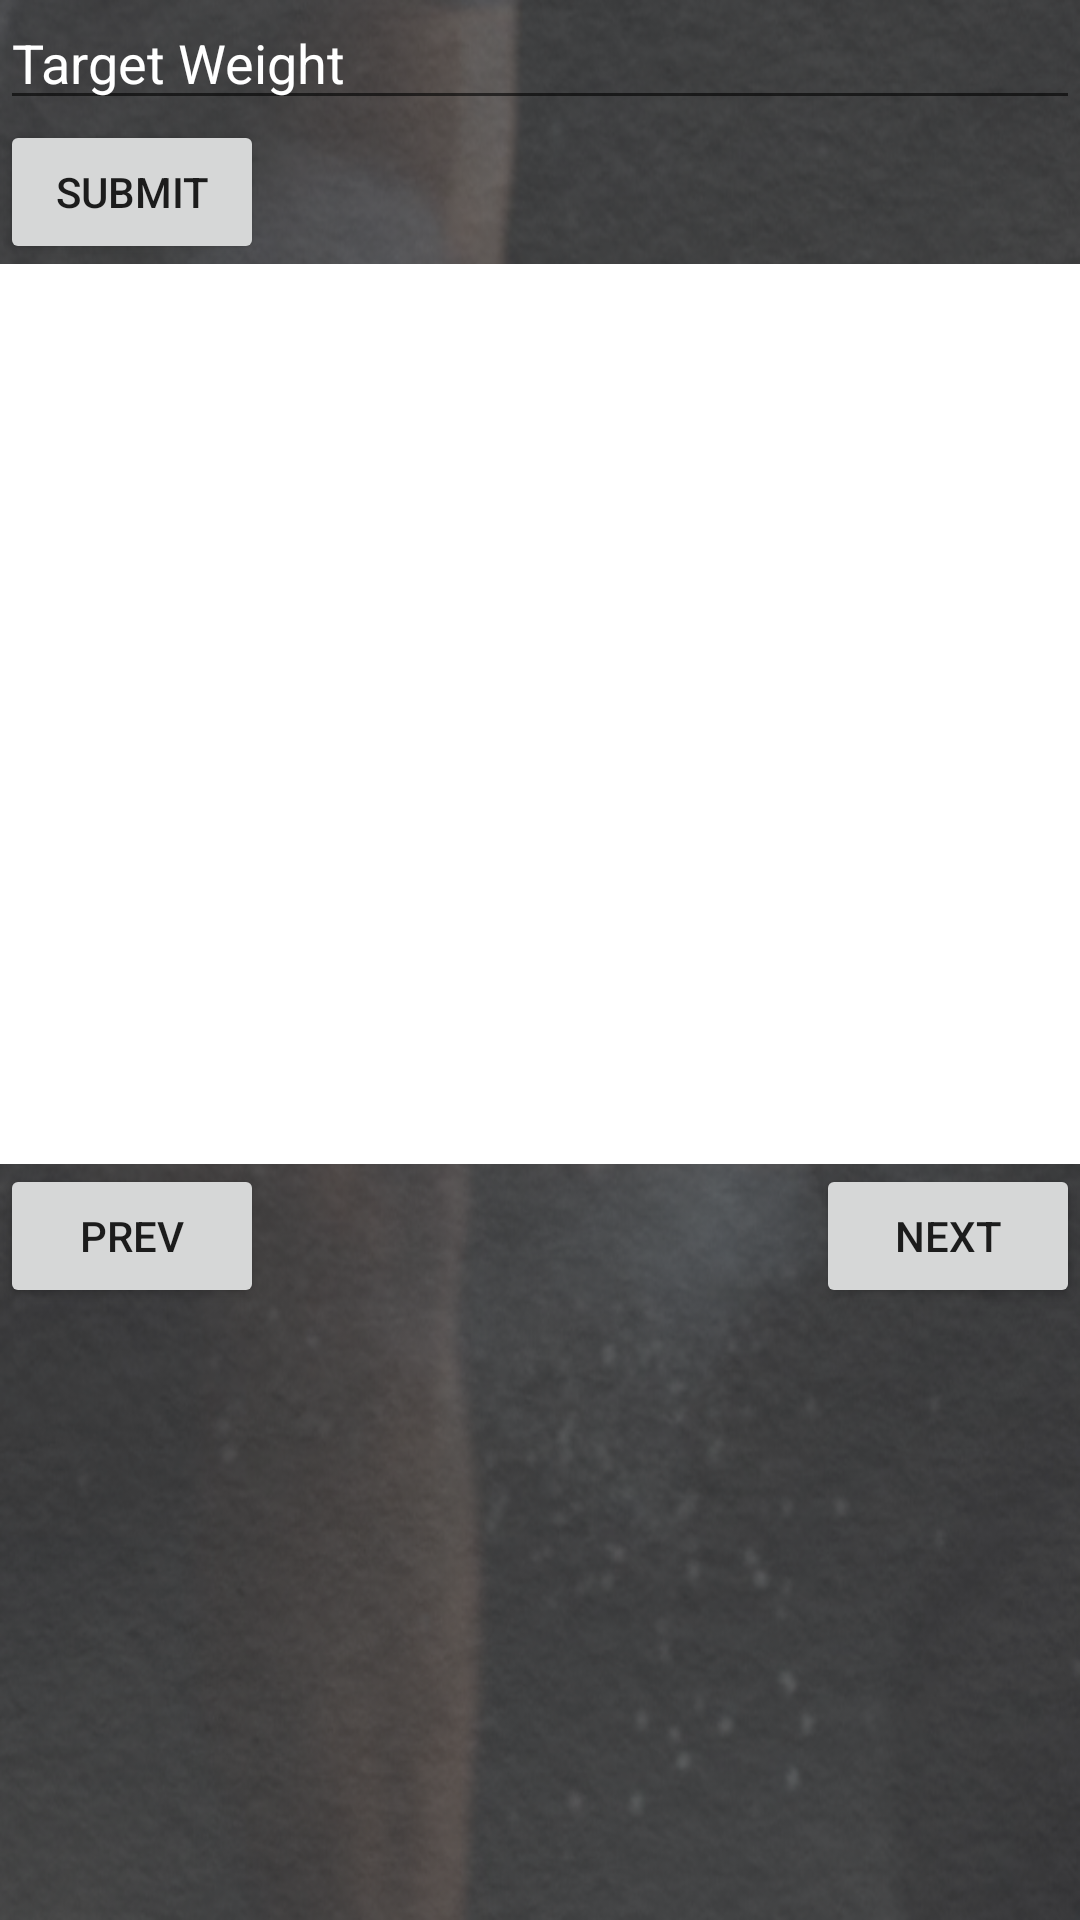

Layout XML and referenced resources for this Android screen:
<!-- AndroidManifest.xml: application theme CustomActionBarTheme -->
<!-- res/layout/activity_get_exercise_recommendation_activity.xml -->
<?xml version="1.0" encoding="utf-8"?>
<android.support.constraint.ConstraintLayout xmlns:android="http://schemas.android.com/apk/res/android"
    xmlns:app="http://schemas.android.com/apk/res-auto"
    xmlns:tools="http://schemas.android.com/tools"
    android:layout_width="match_parent"
    android:layout_height="match_parent"
    tools:context="com.example.android.moranlee.justgo.activity.activity.recommandition_usage.GetRecommendation">

    <RelativeLayout
        android:layout_width="fill_parent"
        android:layout_height="fill_parent"
        tools:layout_editor_absoluteY="0dp"
        tools:layout_editor_absoluteX="8dp"
        android:background="@drawable/splash_screen2"
        >

        <EditText
            android:layout_width="fill_parent"
            android:layout_height="40dp"
            android:maxLines="1"
            android:inputType="number"
            android:hint="Target Weight"
            android:id="@+id/target_weight"
            android:textColorHint="@color/white"
            android:textColor="@color/white"
            />

        <Button
            android:layout_width="wrap_content"
            android:layout_height="wrap_content"
            android:id="@+id/submit_reco"
            android:layout_below="@id/target_weight"
            android:text="Submit"
            />

        <TextView
            android:layout_width="fill_parent"
            android:layout_height="300dp"
            android:layout_below="@id/submit_reco"
            android:id="@+id/print_reco_food"
            android:background="@color/white"
            />

        <Button
            android:layout_width="wrap_content"
            android:layout_height="wrap_content"
            android:id="@+id/reco_prev"
            android:text="prev"
            android:layout_alignParentLeft="true"
            android:layout_below="@id/print_reco_food"
            />

        <Button
            android:layout_width="wrap_content"
            android:layout_height="wrap_content"
            android:id="@+id/reco_next"
            android:text="next"
            android:layout_alignParentRight="true"
            android:layout_below="@id/print_reco_food"
            />

    </RelativeLayout>



</android.support.constraint.ConstraintLayout>
<!-- resources referenced by this layout -->
<resources>
  <color name="white">#FFFFFF</color>
  <!-- drawable splash_screen2: png bitmap (drawable, 613173 bytes) -->
  <style name="CustomActionBarTheme" parent="@style/Theme.AppCompat.Light.DarkActionBar">
          <item name="android:actionBarStyle">@style/MyActionBar</item>
          <item name="android:actionBarTabTextStyle">@style/MyActionBarTabText</item>
          <item name="android:actionMenuTextColor">@color/rice</item>
  
          
          <item name="actionBarStyle">@style/MyActionBar</item>
          <item name="actionBarTabTextStyle">@style/MyActionBarTabText</item>
          <item name="actionMenuTextColor">@color/rice</item>
      </style>
  <style name="MyActionBar" parent="@style/Widget.AppCompat.Light.ActionBar.Solid.Inverse">
          <item name="android:background">@drawable/app_bar</item>
          <item name="android:titleTextStyle">@style/MyActionBarTitleText</item>
  
          
          <item name="background">@drawable/app_bar</item>
          <item name="titleTextStyle">@style/MyActionBarTitleText</item>
      </style>
  <style name="MyActionBarTabText" parent="@style/Widget.AppCompat.ActionBar.TabText">
          <item name="android:textColor">@color/rice</item>
      </style>
  <color name="rice">#F2EDCE</color>
  <!-- drawable app_bar: png bitmap (drawable, 8538 bytes) -->
  <style name="MyActionBarTitleText" parent="@style/TextAppearance.AppCompat.Widget.ActionBar.Title">
          <item name="android:textColor">@color/rice</item>
      </style>
</resources>
